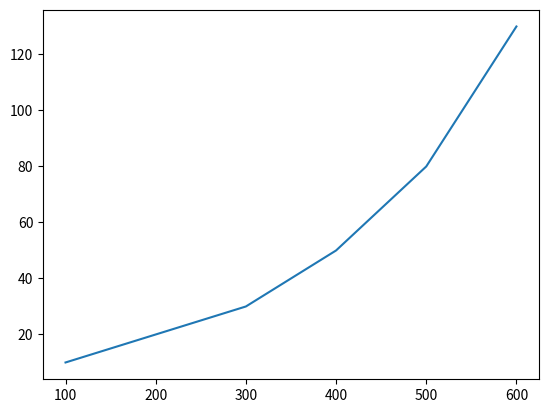

The script that saved this image:
import matplotlib as mpl
mpl.use('Agg') # この行を追記
import matplotlib.pyplot as plt

x = [100, 200, 300, 400, 500, 600]
y = [10, 20, 30, 50, 80, 130]

plt.plot(x, y);
plt.savefig("hoge.png") # この行を追記